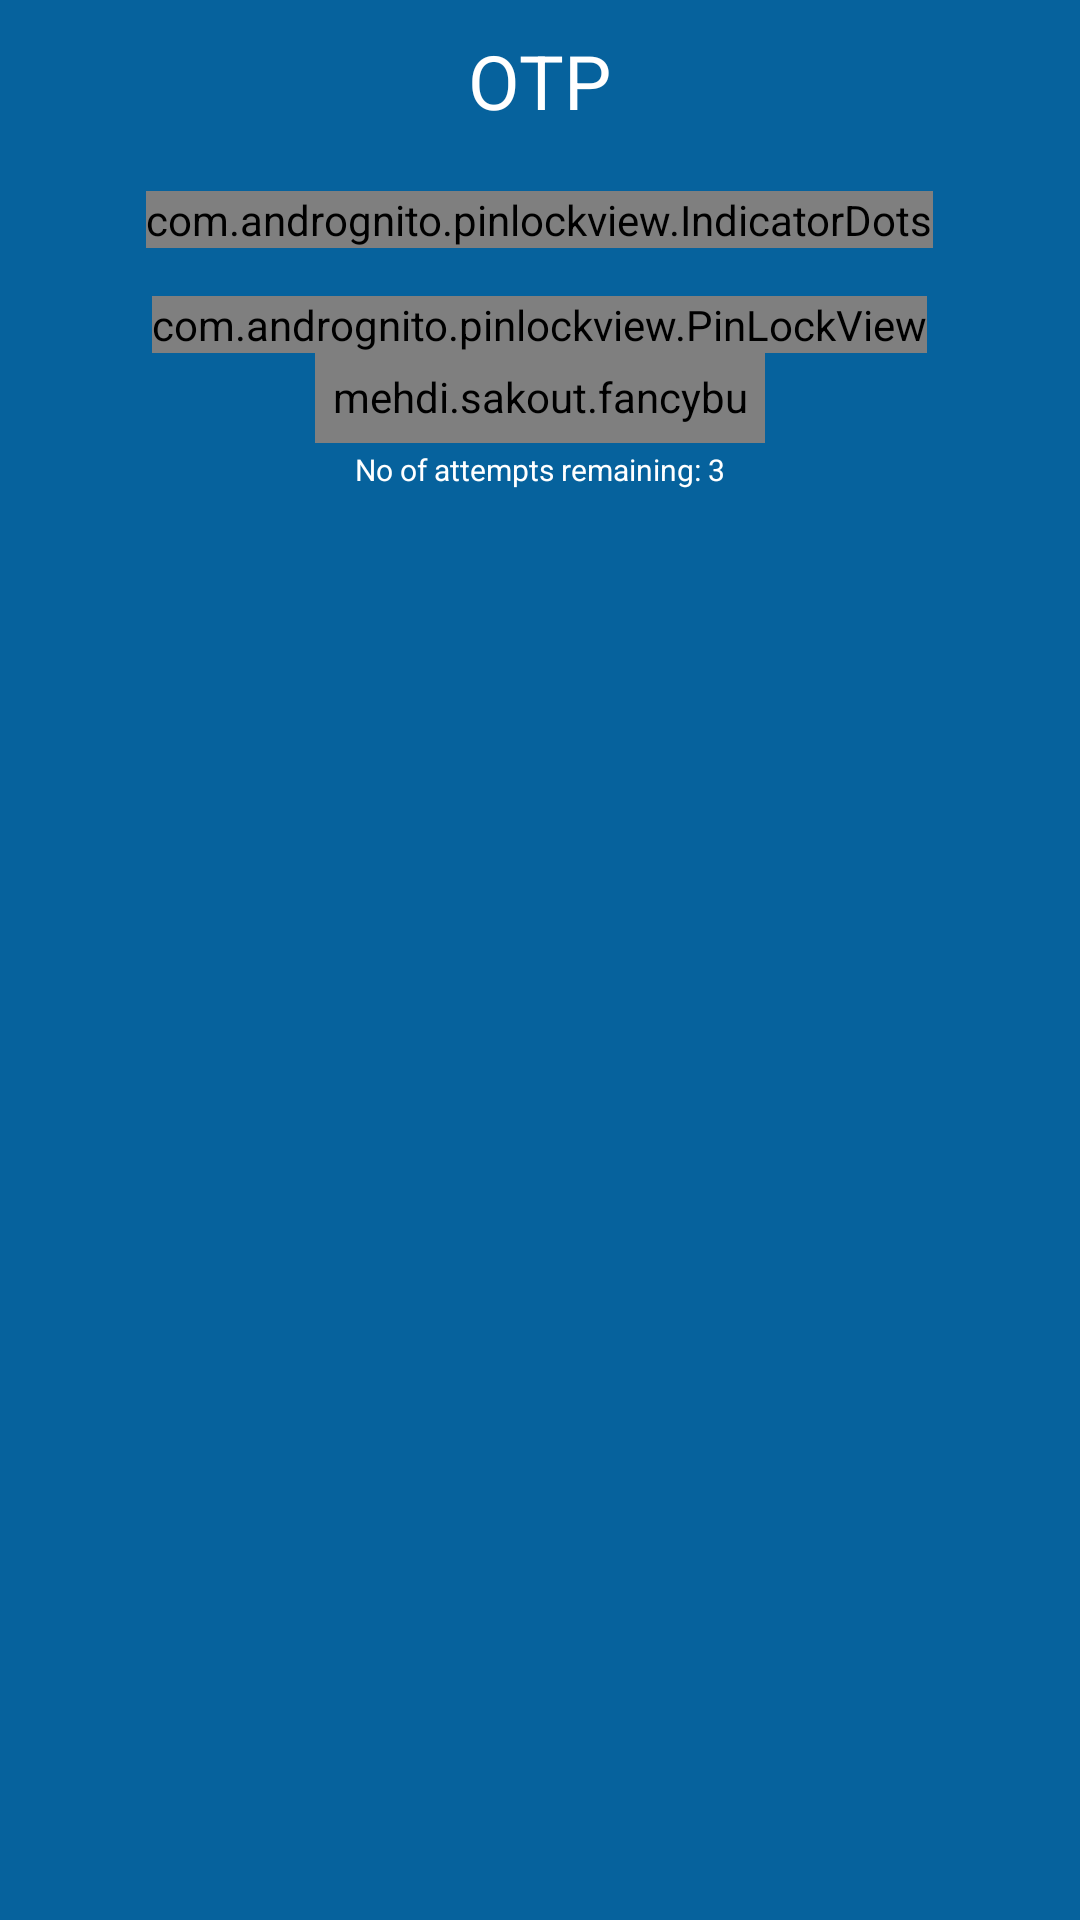

Layout XML and referenced resources for this Android screen:
<!-- AndroidManifest.xml: application theme AppTheme -->
<!-- res/layout/activity_otp_verification.xml -->
<?xml version="1.0" encoding="utf-8"?>
<LinearLayout xmlns:android="http://schemas.android.com/apk/res/android"
    xmlns:app="http://schemas.android.com/apk/res-auto"
    xmlns:tools="http://schemas.android.com/tools"
    xmlns:fancy="http://schemas.android.com/apk/res-auto"

    android:layout_width="wrap_content"
    android:layout_height="wrap_content"
    android:screenOrientation="portrait"
    tools:context="com.studentshield.shield.visitor.OTP_verification"
    android:orientation="vertical"
    android:background="#06629D">

        <LinearLayout
            android:layout_width="match_parent"
            android:layout_height="wrap_content"
            android:orientation="vertical">

        <TextView
            android:id="@+id/otp"
            android:layout_width="wrap_content"
            android:layout_height="wrap_content"
            android:layout_gravity="center"
            android:layout_marginTop="10dp"
            android:text="OTP"
            android:textColor="#FFFFFF"
            android:textSize="25dp" />


        <com.andrognito.pinlockview.IndicatorDots
            android:layout_gravity="center"
            android:id="@+id/indicator_dots"
            android:layout_width="wrap_content"
            android:layout_height="wrap_content"
            app:pinLength="6"

            app:keypadTextColor="#303030"
            android:layout_centerHorizontal="true"
            android:layout_marginTop="20dp" />

        <com.andrognito.pinlockview.PinLockView
            android:id="@+id/pin_lock_view"
            android:layout_width="wrap_content"
            android:layout_height="wrap_content"
            android:layout_below="@id/indicator_dots"
            android:layout_centerHorizontal="true"
            android:layout_gravity="center"
            android:layout_marginTop="16dp"
            app:keypadButtonSize="72dp"
            app:keypadShowDeleteButton="true"
            app:keypadTextColor="#FFFFFF"
            app:keypadTextSize="18dp" />

        
            
            
            
            
            
            
            
            
            
            
            
            

        


        <mehdi.sakout.fancybuttons.FancyButton
            android:layout_gravity="center"
            android:id="@+id/verify"
            android:layout_width="150dp"
            android:layout_height="30dp"

            android:padding="5dp"
            fancy:fb_borderColor="#06629D"
            fancy:fb_borderWidth="2dp"
            fancy:fb_defaultColor="#FFFFFF"
            fancy:fb_focusColor="#8cc9f8"
            fancy:fb_iconPosition="right"
            fancy:fb_iconResource="@drawable/enter"
            fancy:fb_radiusBottomRight="10dp"
            fancy:fb_radiusTopLeft="10dp"
            fancy:fb_text="  Resend otp"
            fancy:fb_textColor="#0087F8"/>

            <TextView
                android:id="@+id/noofatt"
                android:layout_width="wrap_content"
                android:layout_height="wrap_content"
                android:layout_gravity="center"
                android:layout_marginTop="2dp"
                android:layout_marginBottom="15dp"
                android:text="No of attempts remaining: 3"
                android:textColor="#FFFFFF"
                android:textSize="10dp" />



       </LinearLayout>


    <LinearLayout
            android:layout_width="match_parent"
            android:layout_height="200dp"
            android:orientation="vertical">

        </LinearLayout>



</LinearLayout>
<!-- resources referenced by this layout -->
<resources>
  <!-- drawable arrow: png bitmap (drawable, 5829 bytes) -->
  <!-- drawable enter (drawable) -->
  <vector xmlns:android="http://schemas.android.com/apk/res/android"
          android:width="24dp"
          android:height="24dp"
          android:viewportWidth="24.0"
          android:viewportHeight="24.0">
      <path
          android:fillColor="#0087F8"
          android:pathData="M8.59,16.34l4.58,-4.59 -4.58,-4.59L10,5.75l6,6 -6,6z"/>
  </vector>
  <style name="AppTheme" parent="Theme.AppCompat.Light.NoActionBar">
          
          <item name="colorPrimary">@color/colorPrimary</item>
          <item name="colorPrimaryDark">#303030</item>
          <item name="colorAccent">#FFFFFF</item>
      </style>
  <color name="colorPrimary">#3F51B5</color>
</resources>
